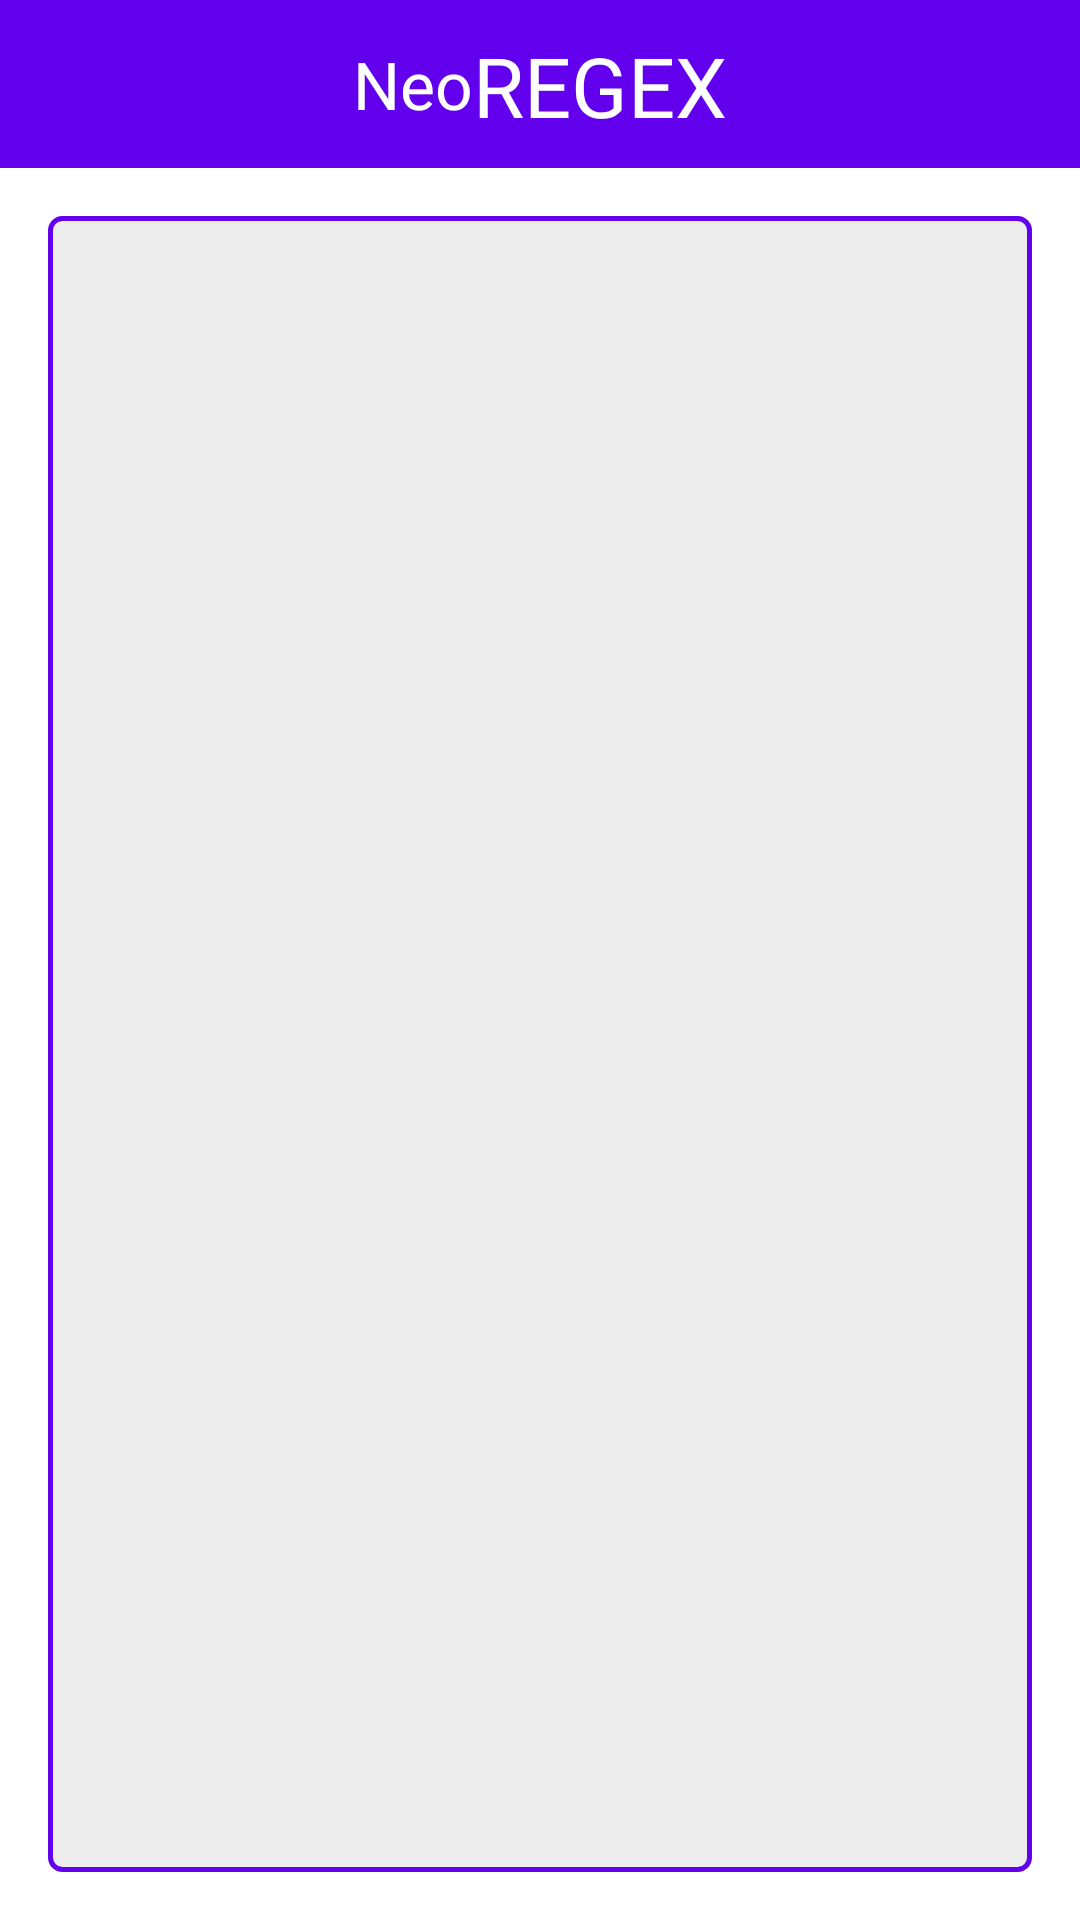

The Android layout XML behind this screen, and the referenced resources:
<!-- AndroidManifest.xml: application theme Theme.NeoRegex -->
<!-- res/layout/activity_main.xml -->
<?xml version="1.0" encoding="utf-8"?>
<LinearLayout xmlns:android="http://schemas.android.com/apk/res/android"
    xmlns:app="http://schemas.android.com/apk/res-auto"
    xmlns:tools="http://schemas.android.com/tools"
    android:layout_width="match_parent"
    android:layout_height="match_parent"
    android:orientation="vertical">

    <androidx.appcompat.widget.Toolbar
        android:id="@+id/toolbar"
        style="@style/ThemeOverlay.AppCompat.DayNight"
        android:layout_width="match_parent"
        android:layout_height="wrap_content"
        android:background="?attr/colorPrimary"
        app:layout_constraintTop_toTopOf="parent">

        <TextView
            android:layout_width="wrap_content"
            android:layout_height="wrap_content"
            android:layout_gravity="center"
            android:fontFamily="@font/pacifico_regular"
            android:text="Neo"
            android:textColor="?attr/colorOnPrimary"
            android:textSize="22sp" />

        <TextView
            android:id="@+id/tv_regex"
            android:layout_width="wrap_content"
            android:layout_height="wrap_content"
            android:layout_gravity="center"
            android:paddingTop="1dp"
            android:fontFamily="@font/signika_negative_medium"
            android:text="REGEX"
            android:textColor="?attr/colorOnPrimary"
            android:textSize="27.5sp" />


    </androidx.appcompat.widget.Toolbar>

    <androidx.core.widget.NestedScrollView
        android:layout_width="match_parent"
        android:layout_height="match_parent"
        android:fillViewport="true">

        <androidx.constraintlayout.widget.ConstraintLayout
            android:layout_width="match_parent"
            android:layout_height="match_parent"
            android:orientation="vertical"
            tools:context=".MainActivity">

            <androidx.recyclerview.widget.RecyclerView
                android:id="@+id/rv_expressions"
                android:layout_width="match_parent"
                android:layout_height="0dp"
                android:layout_marginHorizontal="12dp"
                android:layout_marginTop="8dp"
                android:nestedScrollingEnabled="true"
                app:layoutManager="androidx.recyclerview.widget.LinearLayoutManager"
                app:layout_constraintEnd_toEndOf="parent"
                app:layout_constraintStart_toStartOf="parent"
                app:layout_constraintTop_toTopOf="parent"
                tools:itemCount="2"
                tools:listitem="@layout/item_expression" />

            <LinearLayout
                android:id="@+id/linearLayout"
                android:layout_width="match_parent"
                android:layout_height="0dp"
                android:paddingHorizontal="16dp"
                android:paddingTop="8dp"
                android:paddingBottom="16dp"
                app:layout_constraintBottom_toBottomOf="parent"
                app:layout_constraintHeight_min="500dp"
                app:layout_constraintTop_toBottomOf="@+id/rv_expressions">

                <com.google.android.material.textfield.TextInputEditText
                    android:id="@+id/et_span"
                    android:layout_width="match_parent"
                    android:layout_height="match_parent"
                    android:background="@drawable/bg_rounded_white"
                    android:gravity="top"
                    android:inputType="textMultiLine|textNoSuggestions"
                    android:padding="8dp" />

            </LinearLayout>

        </androidx.constraintlayout.widget.ConstraintLayout>

    </androidx.core.widget.NestedScrollView>

</LinearLayout>
<!-- res/layout/item_expression.xml (included above) -->
<?xml version="1.0" encoding="utf-8"?>
<LinearLayout xmlns:android="http://schemas.android.com/apk/res/android"
    xmlns:app="http://schemas.android.com/apk/res-auto"
    xmlns:tools="http://schemas.android.com/tools"
    android:id="@+id/ll_regex_container"
    android:layout_width="match_parent"
    android:layout_height="wrap_content"
    android:background="@drawable/bg_rounded_white"
    android:layout_margin="4dp"
    android:orientation="horizontal">

    <com.google.android.material.textfield.TextInputEditText
        tools:text="(expression)"
        android:id="@+id/et_expression"
        android:layout_width="0dp"
        android:layout_height="wrap_content"
        android:layout_weight="1"
        android:background="@android:color/transparent"
        android:inputType="text|textNoSuggestions"
        android:paddingVertical="14dp"
        android:paddingStart="14dp"
        android:paddingEnd="0dp" />

    <ImageButton
        android:id="@+id/ib_add_expression_btn"
        android:layout_width="40dp"
        android:layout_height="40dp"
        android:layout_gravity="end|center_vertical"
        android:layout_margin="6dp"
        android:background="?attr/selectableItemBackgroundBorderless"
        android:contentDescription="@null"
        android:src="@drawable/ic_btn_round_add_black"
        app:tint="?attr/colorPrimary" />

</LinearLayout>
<!-- resources referenced by this layout -->
<resources>
  <!-- drawable bg_rounded_white (drawable) -->
  <?xml version="1.0" encoding="utf-8"?>
  <shape xmlns:android="http://schemas.android.com/apk/res/android">
  
      <solid android:color="#ECECEC" />
      <corners android:radius="4dp" />
      <stroke
          android:width="1.5dp"
          android:color="?attr/colorPrimary" />
  
  </shape>
  <style name="Theme.NeoRegex" parent="Theme.MaterialComponents.DayNight.NoActionBar">
          
          <item name="colorPrimary">@color/purple_500</item>
          <item name="colorPrimaryVariant">@color/purple_700</item>
          <item name="colorOnPrimary">@color/white</item>
          
          <item name="colorSecondary">@color/teal_200</item>
          <item name="colorSecondaryVariant">@color/teal_700</item>
          <item name="colorOnSecondary">@color/black</item>
          
          <item name="android:statusBarColor" tools:targetApi="l">?attr/colorPrimaryVariant</item>
          
      </style>
  <color name="purple_500">#FF6200EE</color>
  <color name="purple_700">#FF3700B3</color>
  <color name="white">#FFFFFFFF</color>
  <color name="teal_200">#FF03DAC5</color>
  <color name="teal_700">#FF018786</color>
  <color name="black">#FF000000</color>
</resources>
